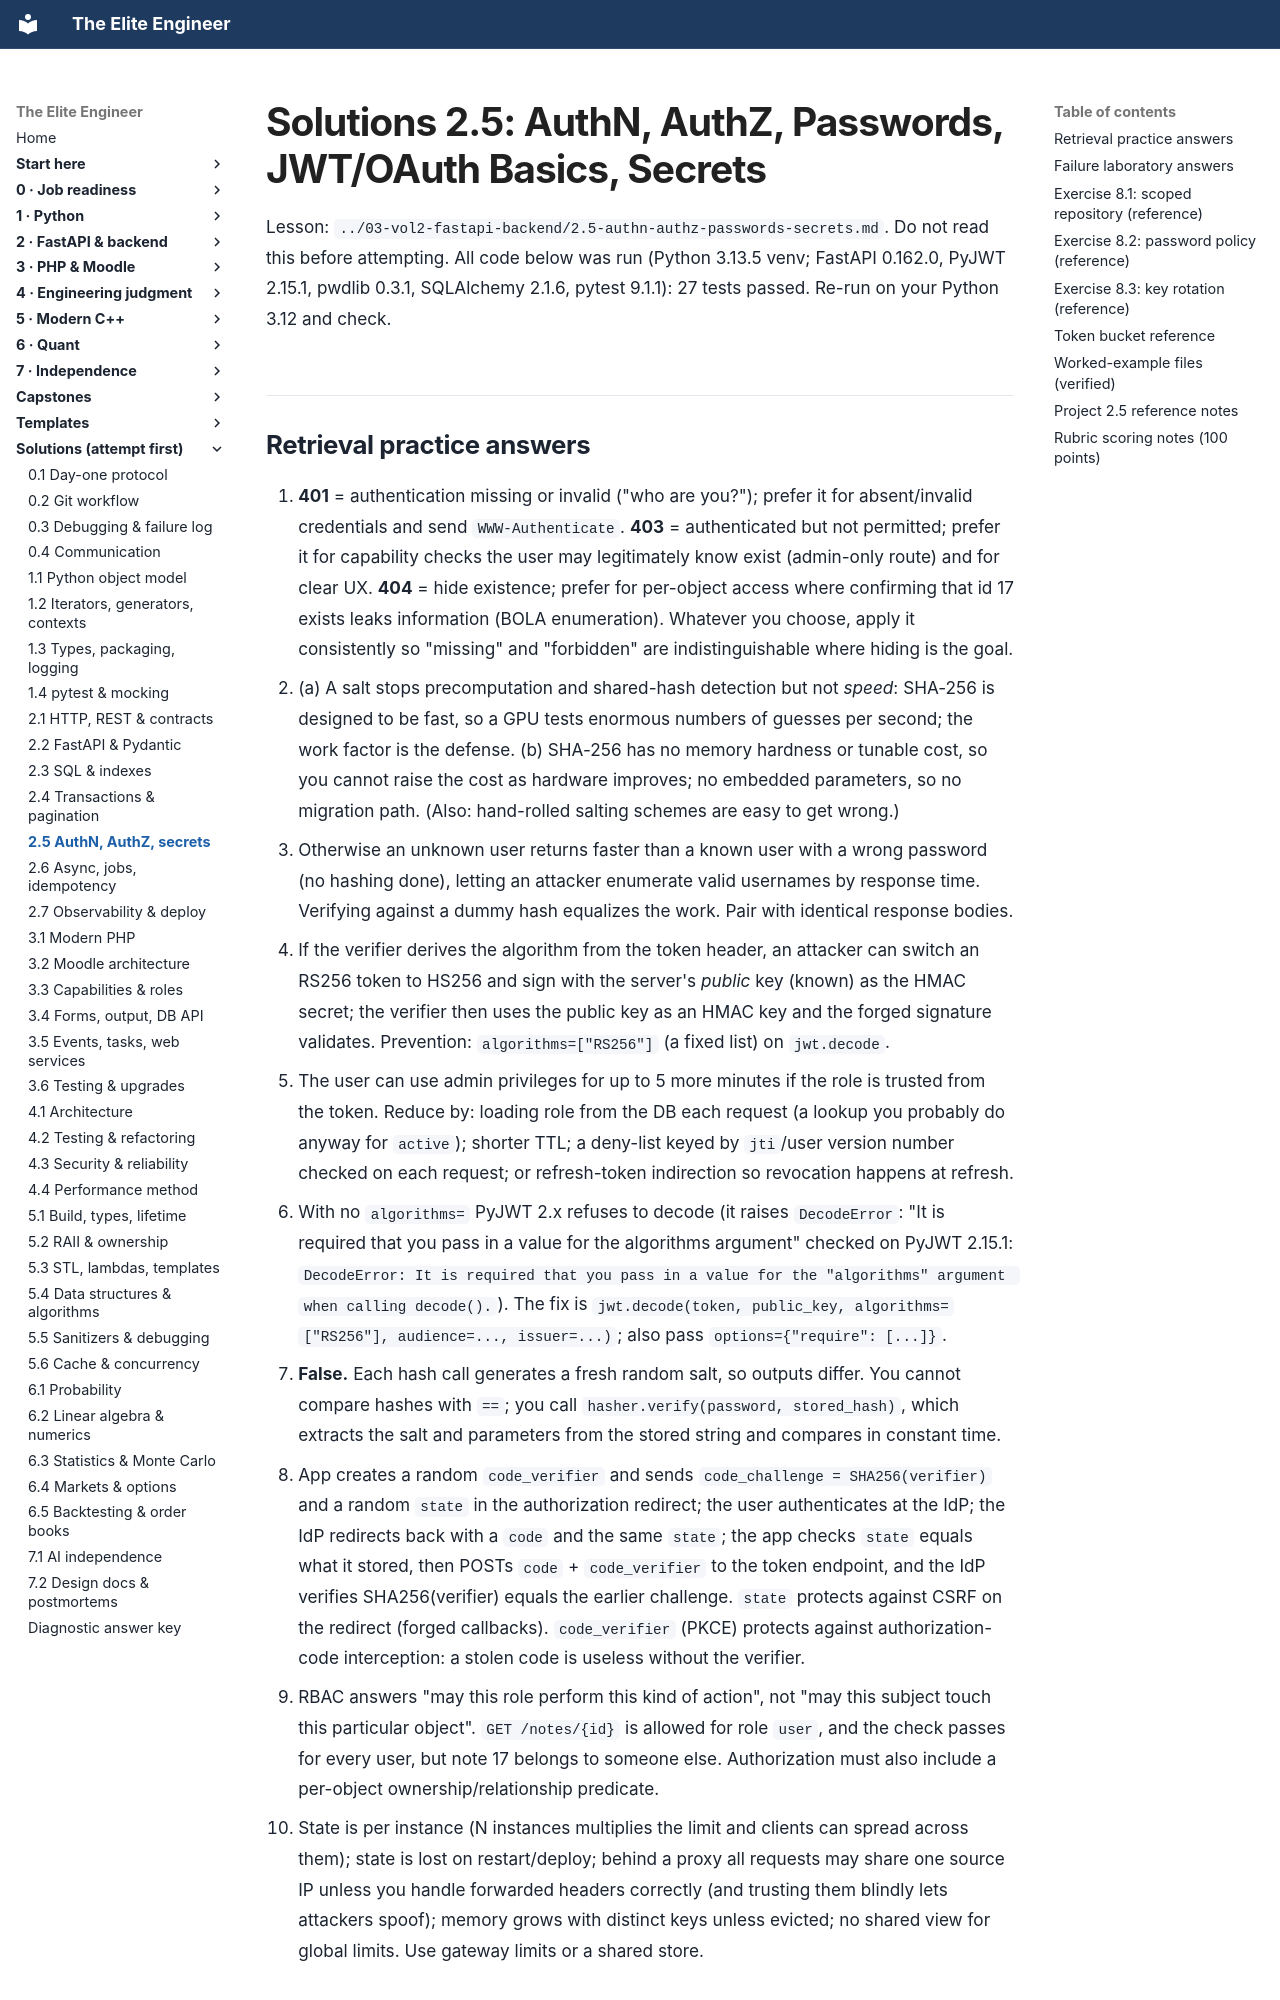

repository: Frank5ive/elite-engineer · page: solutions/2.5-authn-authz-passwords-secrets-solutions/index.html · generator: mkdocs

# Solutions 2.5: AuthN, AuthZ, Passwords, JWT/OAuth Basics, Secrets

Lesson: `../03-vol2-fastapi-backend/2.5-authn-authz-passwords-secrets.md`. Do not read this before attempting. All code below was run (Python 3.13.5 venv; FastAPI 0.162.0, PyJWT 2.15.1, pwdlib 0.3.1, SQLAlchemy 2.1.6, pytest 9.1.1): 27 tests passed. Re-run on your Python 3.12 and check.
